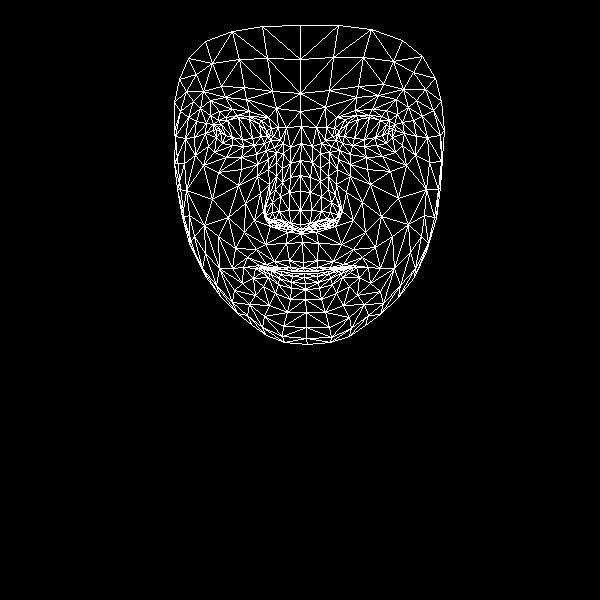

Values plotted in this chart, from the file beside it:
, x, y
0, 303, 262
1, 300, 224
2, 301, 233
3, 290, 177
4, 300, 210
5, 300, 191
6, 301, 143
7, 220, 132
8, 300, 111
9, 300, 93
10, 300, 25
11, 303, 268
12, 304, 271
13, 304, 271
14, 304, 273
15, 304, 277
16, 305, 283
17, 305, 289
18, 305, 299
19, 301, 229
20, 290, 227
21, 179, 79
22, 254, 145
23, 243, 146
24, 232, 145
25, 216, 137
26, 264, 143
27, 237, 115
28, 249, 116
29, 225, 117
30, 218, 120
31, 208, 146
32, 264, 316
33, 216, 129
34, 175, 136
35, 194, 137
36, 245, 203
37, 289, 260
38, 291, 270
39, 274, 261
40, 266, 264
41, 281, 269
42, 273, 269
43, 253, 278
44, 290, 223
45, 289, 210
46, 200, 108
47, 268, 169
48, 265, 215
49, 265, 207
50, 212, 199
51, 289, 192
52, 225, 97
53, 210, 100
54, 188, 58
55, 276, 108
56, 261, 120
57, 243, 267
58, 194, 251
59, 273, 221
... 408 more rows
